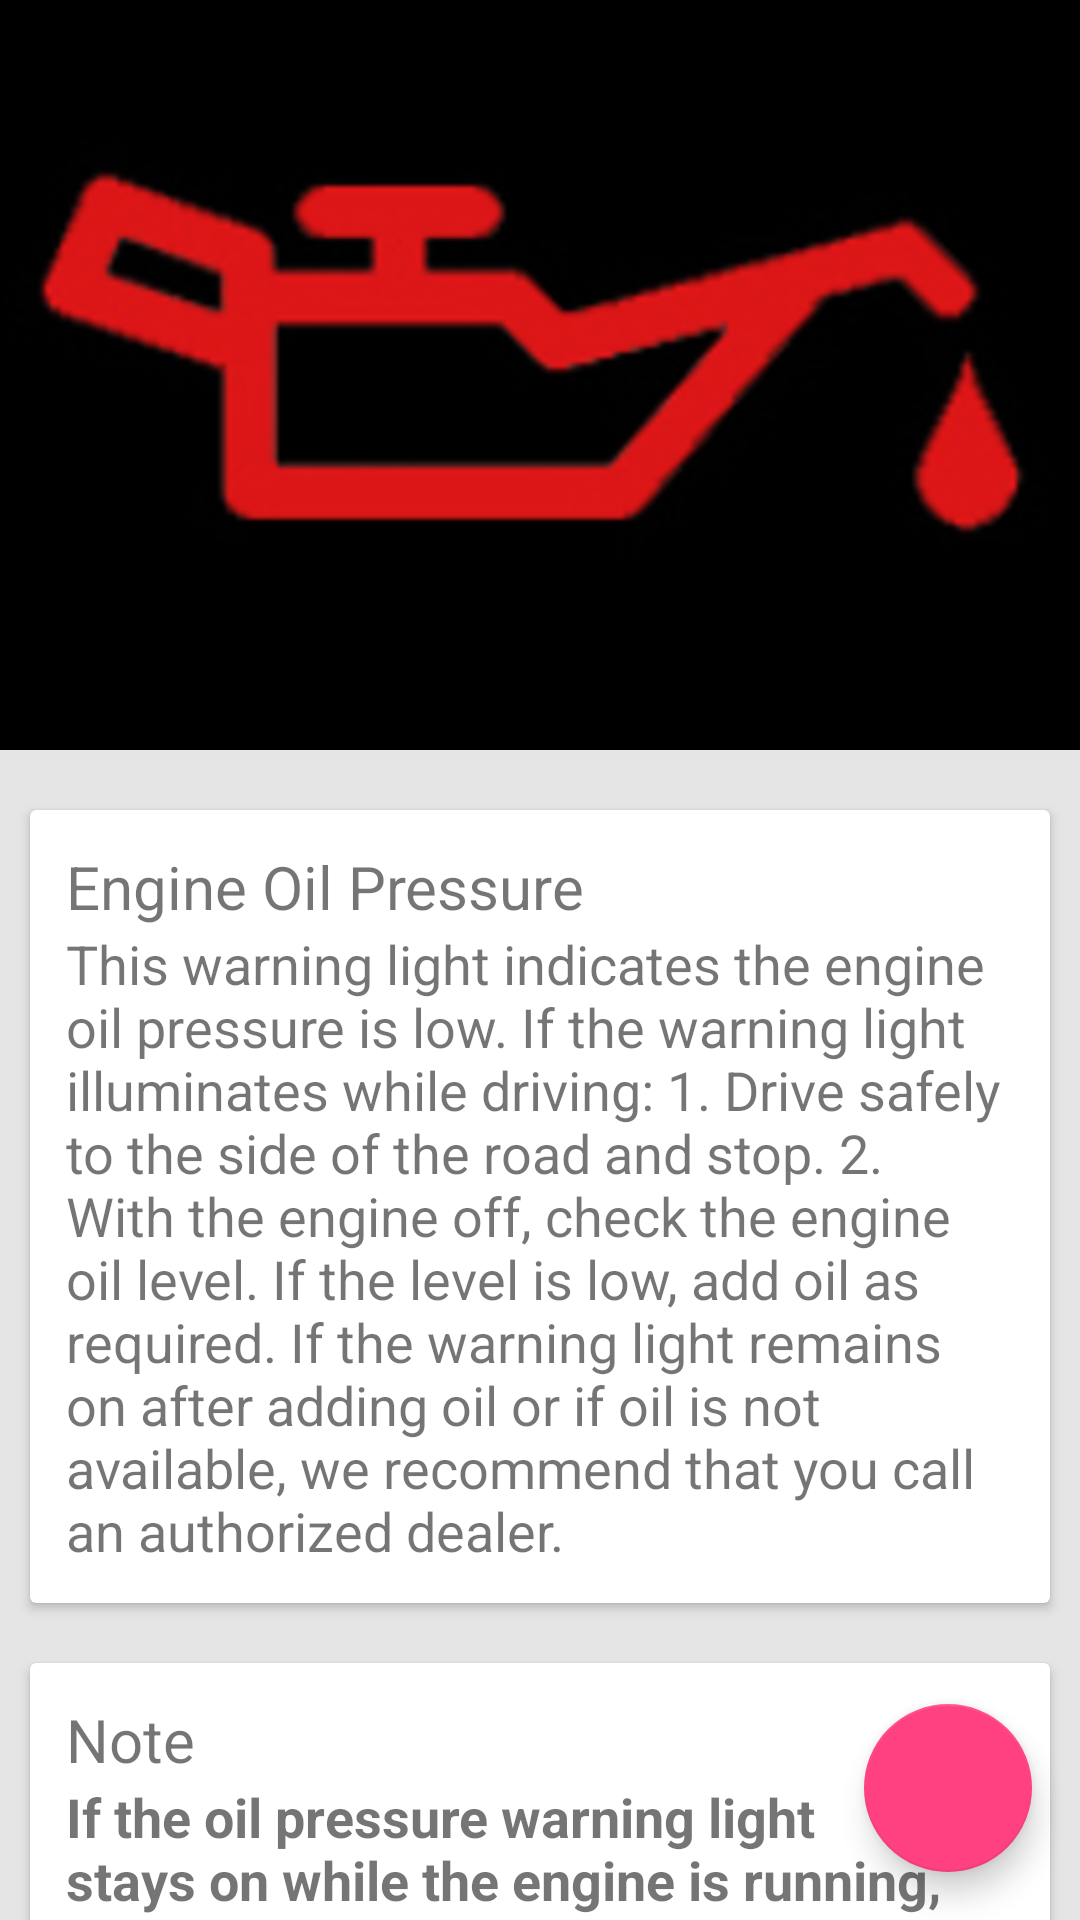

Here is an Android app screen rendered from its layout file. Give the layout XML and the strings, colors and styles it references.
<!-- AndroidManifest.xml: application theme AppTheme -->
<!-- res/layout/activity_oil.xml -->
<android.support.design.widget.CoordinatorLayout xmlns:android="http://schemas.android.com/apk/res/android"
    xmlns:app="http://schemas.android.com/apk/res-auto"
    android:layout_width="match_parent"
    android:layout_height="match_parent">

    <android.support.design.widget.AppBarLayout
        android:layout_width="match_parent"
        android:layout_height="250dp"
        android:theme="@style/ThemeOverlay.AppCompat.Dark.ActionBar">

        <android.support.design.widget.CollapsingToolbarLayout
            android:id="@+id/collapsing_toolbar"
            android:layout_width="match_parent"
            android:layout_height="match_parent"
            app:contentScrim="?attr/colorPrimary"
            app:layout_scrollFlags="scroll|exitUntilCollapsed">

            <ImageView
                android:layout_width="match_parent"
                android:layout_height="match_parent"
                android:scaleType="centerCrop"
                android:fitsSystemWindows="true"
                android:background="@drawable/oil"
                android:id="@+id/profile_id"
                app:layout_collapseMode="parallax" />

            <android.support.v7.widget.Toolbar
                android:id="@+id/toolbar"
                android:layout_width="match_parent"
                android:layout_height="?attr/actionBarSize"
                app:layout_collapseMode="pin" />

        </android.support.design.widget.CollapsingToolbarLayout>

    </android.support.design.widget.AppBarLayout>



    <android.support.v4.widget.NestedScrollView
        android:layout_width="match_parent"
        android:layout_height="match_parent"
        android:background="#ffe5e5e5"
        app:layout_behavior="@string/appbar_scrolling_view_behavior">

        <LinearLayout
            android:layout_width="match_parent"
            android:layout_height="match_parent"
            android:orientation="vertical"
            android:paddingTop="10dp">

            <include layout="@layout/card_oil" />

            <include layout="@layout/noteoil" />


        </LinearLayout>


    </android.support.v4.widget.NestedScrollView>
    <android.support.design.widget.FloatingActionButton
        android:id="@+id/fab8"
        android:layout_width="wrap_content"
        android:layout_height="wrap_content"
        android:layout_gravity="end|bottom"
        android:src="@drawable/ic_my_icon"
        android:layout_margin="16dp" />

</android.support.design.widget.CoordinatorLayout>
<!-- res/layout/card_oil.xml (included above) -->
<?xml version="1.0" encoding="utf-8"?>
<android.support.v7.widget.CardView xmlns:android="http://schemas.android.com/apk/res/android"
    android:layout_width="match_parent"
    android:layout_height="wrap_content"
    android:layout_margin="10dp"

    >
    <LinearLayout
        android:layout_width="match_parent"
        android:layout_height="wrap_content"
        android:orientation="vertical"
        android:padding="12dp">

        <TextView
            android:layout_width="match_parent"
            android:layout_height="wrap_content"
            android:text="Engine Oil Pressure"
            android:textSize="20sp"/>

        <TextView
            android:layout_width="match_parent"
            android:layout_height="wrap_content"
            android:text="@string/oil"
            android:textSize="18sp"/>

    </LinearLayout>

</android.support.v7.widget.CardView>
<!-- res/layout/noteoil.xml (included above) -->
<?xml version="1.0" encoding="utf-8"?>
<android.support.v7.widget.CardView xmlns:android="http://schemas.android.com/apk/res/android"
    android:layout_width="match_parent"
    android:layout_height="wrap_content"
    android:layout_margin="10dp"

    >
    <LinearLayout
        android:layout_width="match_parent"
        android:layout_height="wrap_content"
        android:orientation="vertical"
        android:padding="12dp">

        <TextView
            android:layout_width="match_parent"
            android:layout_height="wrap_content"
            android:text="Note"
            android:textSize="20sp"/>

        <TextView
            android:layout_width="match_parent"
            android:layout_height="wrap_content"
            android:text="@string/noteoil"
            android:textStyle="bold"
            android:textSize="18sp"/>

    </LinearLayout>

</android.support.v7.widget.CardView>
<!-- resources referenced by this layout -->
<resources>
  <!-- drawable oil: png bitmap (drawable, 65472 bytes) -->
  <string name="noteoil">If the oil pressure warning light stays on while the engine is running, serious engine damage may result. The oil pressure warning light comes on whenever there is insufficient oil pressure. In normal operation, it should come on when the ignition switch is turned on, then goes off when the engine starts. If the oil pressure warning light stays on while the engine is running, there is a serious malfunction. If this happens, stop the vehicle as soon as it is safe to do so, turn off the engine and check the oil level. If the oil level is low, fill the engine oil to the proper level and start the engine again. If the light stays on with the engine running, turn the engine off immediately. In any instance where the oil light stays on when the engine is running, we recommend that the system be checked by an authorized dealer</string>
  <string name="oil">This warning light indicates the engine oil pressure is low. If the warning light illuminates while driving: 1. Drive safely to the side of the road and stop. 2. With the engine off, check the engine oil level. If the level is low, add oil as required. If the warning light remains on after adding oil or if oil is not available, we recommend that you call an authorized dealer.</string>
  <style name="AppTheme" parent="Theme.AppCompat.Light.NoActionBar">
          
          <item name="colorPrimary">@color/colorPrimary</item>
          <item name="colorPrimaryDark">@color/colorPrimaryDark</item>
          <item name="colorAccent">@color/colorAccent</item>
      </style>
  <color name="colorPrimary">#2E7D32</color>
  <color name="colorPrimaryDark">#1B5E20</color>
  <color name="colorAccent">#FF4081</color>
</resources>
